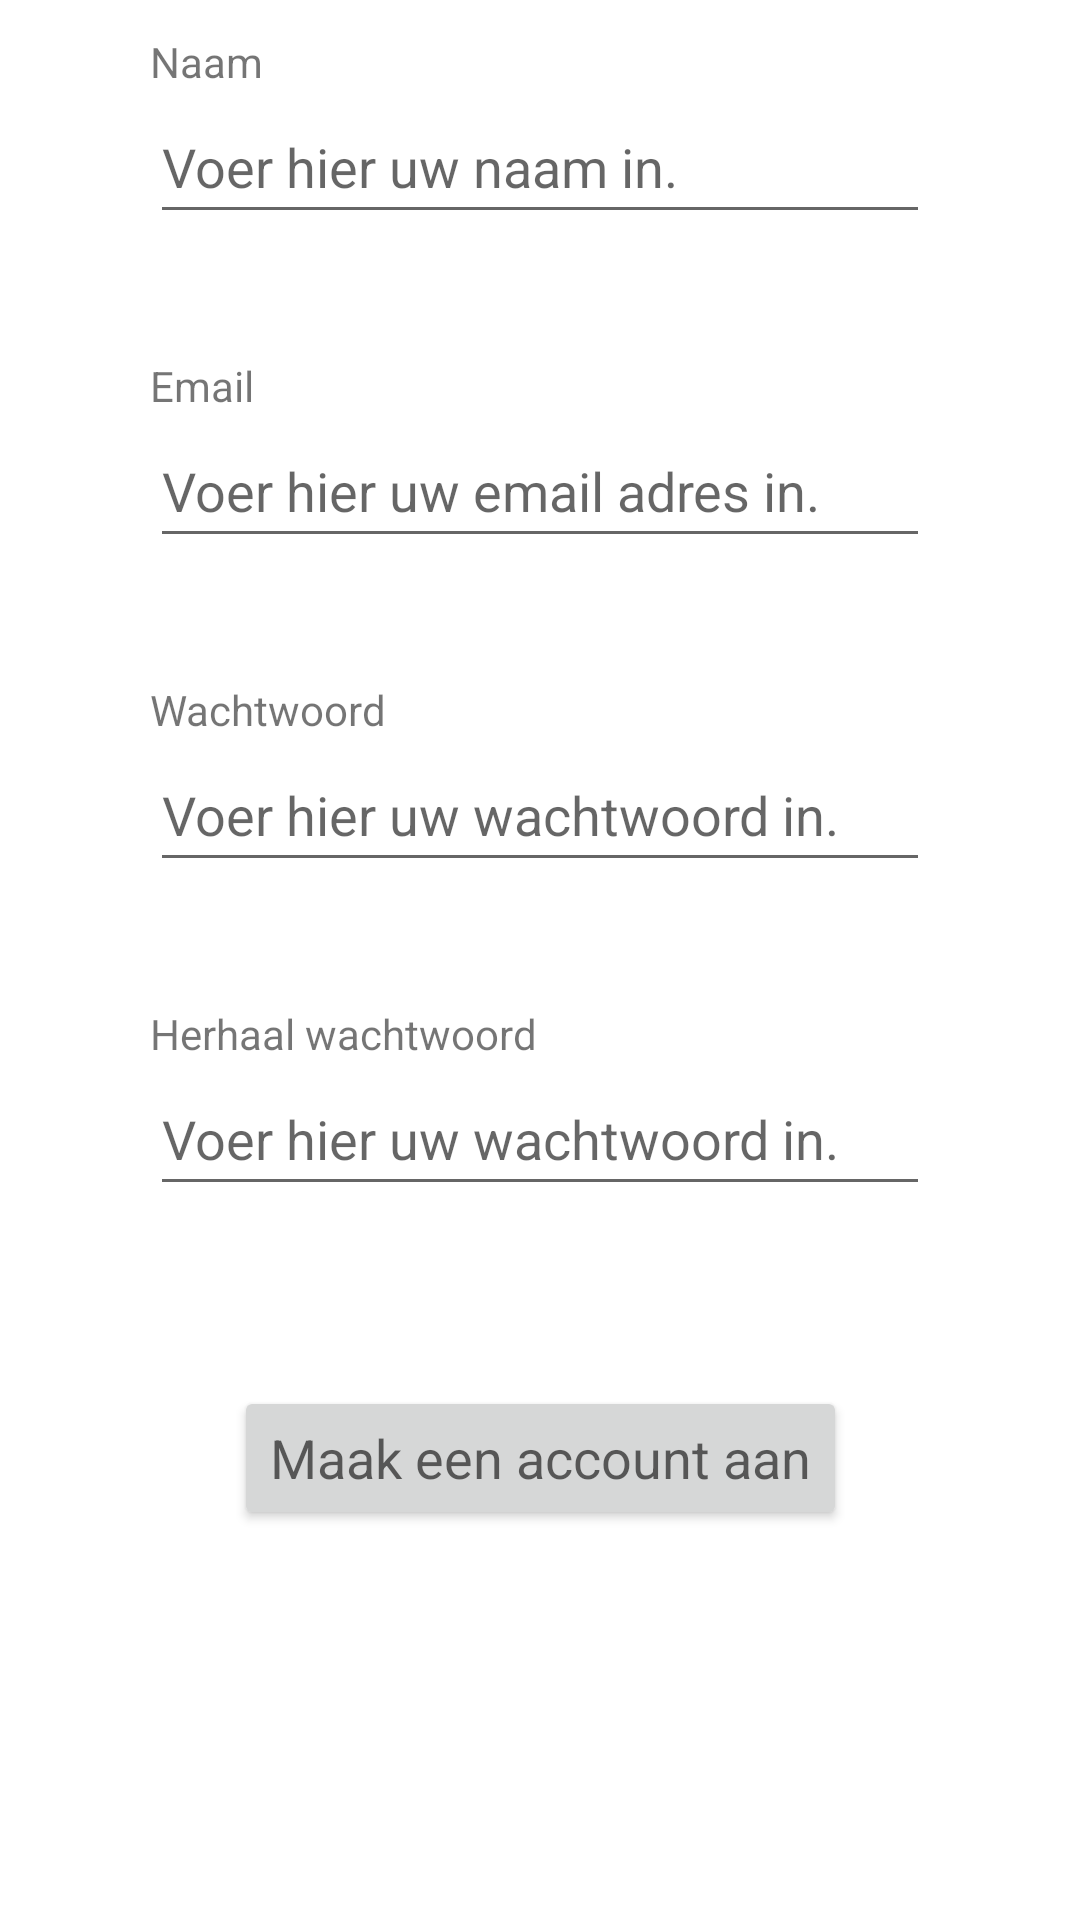

Produce the Android XML layout that renders to this screen, including the resource entries it uses.
<!-- AndroidManifest.xml: application theme Theme.WarmOrange -->
<!-- res/layout/fragment_create_account.xml -->
<?xml version="1.0" encoding="utf-8"?>
<FrameLayout xmlns:android="http://schemas.android.com/apk/res/android"
    xmlns:app="http://schemas.android.com/apk/res-auto"
    xmlns:tools="http://schemas.android.com/tools"
    android:layout_width="match_parent"
    android:layout_height="match_parent"
    tools:context=".ui.account.CreateAccountFragment">

    <androidx.constraintlayout.widget.ConstraintLayout
        android:layout_width="match_parent"
        android:layout_height="match_parent">

        <EditText
            android:id="@+id/editTextName"
            android:layout_width="260dp"
            android:layout_height="48dp"
            android:layout_marginTop="30dp"
            android:autofillHints="name"
            android:ems="10"
            android:hint="@string/name_label"
            android:inputType="textPersonName"
            app:layout_constraintEnd_toEndOf="parent"
            app:layout_constraintStart_toStartOf="parent"
            app:layout_constraintTop_toTopOf="parent" />

        <TextView
            android:id="@+id/textViewName"
            android:layout_width="wrap_content"
            android:layout_height="wrap_content"
            android:text="@string/name"
            app:layout_constraintBottom_toTopOf="@+id/editTextName"
            app:layout_constraintStart_toStartOf="@+id/editTextName" />

        <EditText
            android:id="@+id/editTextEmail"
            android:layout_width="260dp"
            android:layout_height="48dp"
            android:layout_marginTop="60dp"
            android:autofillHints="emailAddress"
            android:ems="10"
            android:hint="@string/email_label"
            android:inputType="textEmailAddress"
            app:layout_constraintEnd_toEndOf="parent"
            app:layout_constraintStart_toStartOf="parent"
            app:layout_constraintTop_toBottomOf="@+id/editTextName" />

        <TextView
            android:id="@+id/textViewEmail"
            android:layout_width="wrap_content"
            android:layout_height="wrap_content"
            android:text="@string/email"
            app:layout_constraintBottom_toTopOf="@+id/editTextEmail"
            app:layout_constraintStart_toStartOf="@+id/editTextEmail" />

        <TextView
            android:id="@+id/textViewPassword"
            android:layout_width="wrap_content"
            android:layout_height="wrap_content"
            android:text="@string/password"
            app:layout_constraintBottom_toTopOf="@+id/editTextPassword"
            app:layout_constraintStart_toStartOf="@+id/editTextPassword" />

        <EditText
            android:id="@+id/editTextPassword"
            android:layout_width="260dp"
            android:layout_height="48dp"
            android:layout_marginTop="60dp"
            android:autofillHints=""
            android:ems="10"
            android:hint="@string/password_label"
            android:inputType="textPassword"
            app:layout_constraintEnd_toEndOf="parent"
            app:layout_constraintStart_toStartOf="parent"
            app:layout_constraintTop_toBottomOf="@+id/editTextEmail" />

        <TextView
            android:id="@+id/textViewPasswordRepeat"
            android:layout_width="wrap_content"
            android:layout_height="wrap_content"
            android:text="@string/passwordRepeat"
            app:layout_constraintBottom_toTopOf="@+id/editTextPasswordRepeat"
            app:layout_constraintStart_toStartOf="@+id/editTextPasswordRepeat" />

        <EditText
            android:id="@+id/editTextPasswordRepeat"
            android:layout_width="260dp"
            android:layout_height="48dp"
            android:layout_marginTop="60dp"
            android:autofillHints=""
            android:ems="10"
            android:hint="@string/password_label"
            android:inputType="textPassword"
            app:layout_constraintEnd_toEndOf="parent"
            app:layout_constraintStart_toStartOf="parent"
            app:layout_constraintTop_toBottomOf="@+id/editTextPassword" />

        <Button
            android:id="@+id/button"
            android:layout_width="wrap_content"
            android:layout_height="wrap_content"
            android:layout_marginTop="60dp"
            android:text="@string/make_account"
            android:textAppearance="@style/TextAppearance.AppCompat.Medium"
            app:layout_constraintEnd_toEndOf="parent"
            app:layout_constraintStart_toStartOf="parent"
            app:layout_constraintTop_toBottomOf="@+id/editTextPasswordRepeat" />
    </androidx.constraintlayout.widget.ConstraintLayout>

</FrameLayout>
<!-- resources referenced by this layout -->
<resources>
  <string name="email">Email</string>
  <string name="email_label" tools:ignore="Typos">Voer hier uw email adres in.</string>
  <string name="make_account">Maak een account aan</string>
  <string name="name">Naam</string>
  <string name="name_label">Voer hier uw naam in.</string>
  <string name="password">Wachtwoord</string>
  <string name="passwordRepeat">Herhaal wachtwoord</string>
  <string name="password_label">Voer hier uw wachtwoord in.</string>
  <style name="Theme.WarmOrange" parent="Theme.MaterialComponents.DayNight.DarkActionBar">
          
          <item name="colorPrimary">@color/orange1</item>
          <item name="colorPrimaryVariant">@color/orange2</item>
          <item name="colorOnPrimary">@color/white</item>
          
          <item name="colorSecondary">@color/teal_200</item>
          <item name="colorSecondaryVariant">@color/teal_700</item>
          <item name="colorOnSecondary">@color/black</item>
          
          <item name="android:statusBarColor" tools:targetApi="l">?attr/colorPrimaryVariant</item>
          
      </style>
  <color name="orange1">#F6600F</color>
  <color name="orange2">#AE4106</color>
  <color name="white">#FFFFFFFF</color>
  <color name="teal_200">#FF03DAC5</color>
  <color name="teal_700">#FF018786</color>
  <color name="black">#FF000000</color>
</resources>
